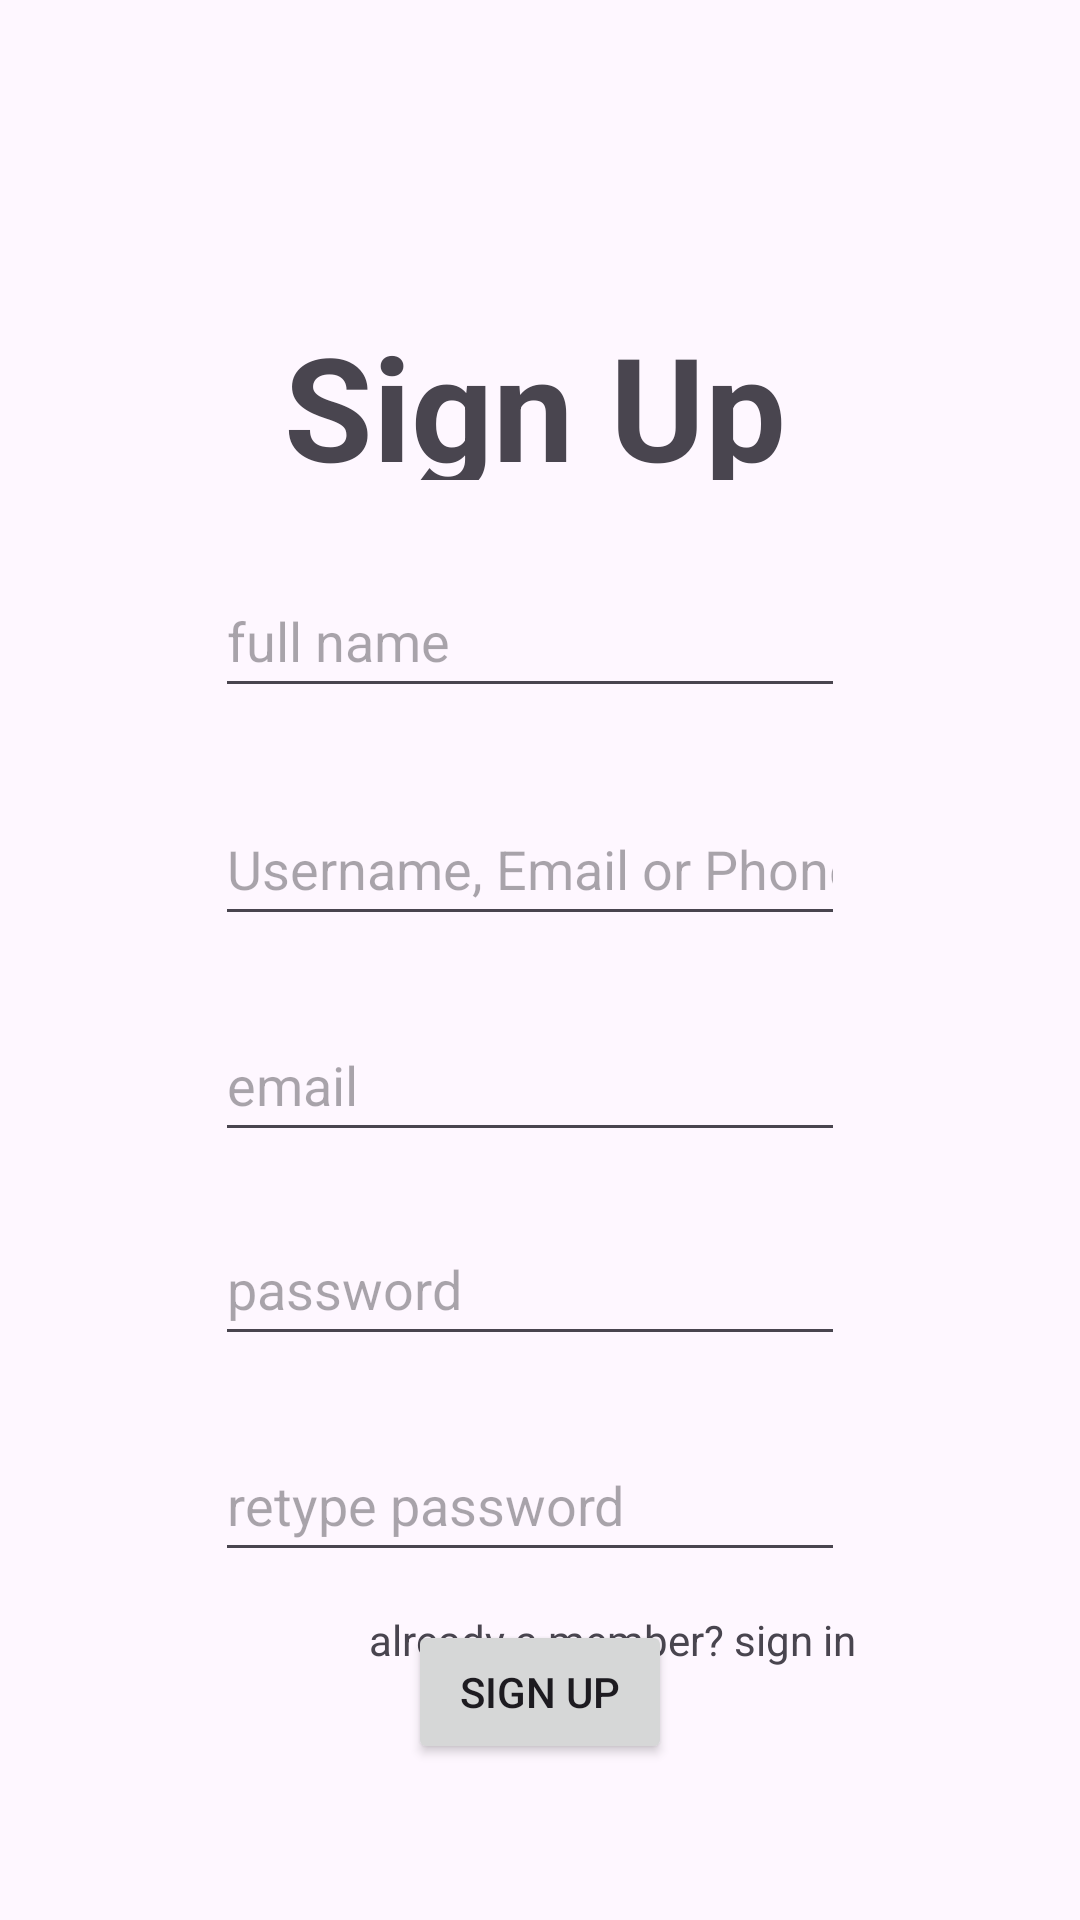

The Android layout XML behind this screen, and the referenced resources:
<!-- AndroidManifest.xml: application theme Theme.Quez2 -->
<!-- res/layout/activity_main.xml -->
<?xml version="1.0" encoding="utf-8"?>
<androidx.constraintlayout.widget.ConstraintLayout xmlns:android="http://schemas.android.com/apk/res/android"
    xmlns:app="http://schemas.android.com/apk/res-auto"
    xmlns:tools="http://schemas.android.com/tools"
    android:layout_width="match_parent"
    android:layout_height="match_parent"
    tools:context=".MainActivity">


    <TextView
        android:id="@+id/textView3"
        android:layout_width="171dp"
        android:layout_height="57dp"
        android:layout_marginBottom="28dp"
        android:text="Sign Up"
        android:textSize="48sp"
        android:textStyle="bold"
        app:layout_constraintBottom_toTopOf="@+id/Fullname"
        app:layout_constraintEnd_toEndOf="parent"
        app:layout_constraintStart_toStartOf="parent"
        tools:ignore="HardcodedText"
        tools:text="@string/Sign_up" />

    <EditText
        android:id="@+id/Username"
        android:layout_width="wrap_content"
        android:layout_height="wrap_content"
        android:layout_marginTop="28dp"
        android:autofillHints=""
        android:ems="10"
        android:hint="@string/name"
        android:inputType="text"
        android:minHeight="48dp"
        app:layout_constraintStart_toStartOf="@+id/Fullname"
        app:layout_constraintTop_toBottomOf="@+id/Fullname" />

    <EditText
        android:id="@+id/repass"
        android:layout_width="wrap_content"
        android:layout_height="wrap_content"
        android:layout_marginTop="24dp"
        android:autofillHints=""
        android:ems="10"
        android:hint="@string/pass2"
        android:inputType="textPassword"
        android:minHeight="48dp"
        app:layout_constraintStart_toStartOf="@+id/Pasword"
        app:layout_constraintTop_toBottomOf="@+id/Pasword" />

    <EditText
        android:id="@+id/Pasword"
        android:layout_width="wrap_content"
        android:layout_height="wrap_content"
        android:layout_marginTop="20dp"
        android:autofillHints=""
        android:ems="10"
        android:hint="@string/pass"
        android:inputType="textPassword"
        android:minHeight="48dp"
        app:layout_constraintStart_toStartOf="@+id/Emil"
        app:layout_constraintTop_toBottomOf="@+id/Emil" />

    <EditText
        android:id="@+id/Fullname"
        android:layout_width="wrap_content"
        android:layout_height="wrap_content"
        android:layout_marginTop="188dp"
        android:autofillHints=""
        android:ems="10"
        android:hint="@string/full_name"
        android:inputType="text"
        android:minHeight="48dp"
        app:layout_constraintEnd_toEndOf="parent"
        app:layout_constraintHorizontal_bias="0.477"
        app:layout_constraintStart_toStartOf="parent"
        app:layout_constraintTop_toTopOf="parent" />

    <EditText
        android:id="@+id/Emil"
        android:layout_width="wrap_content"
        android:layout_height="wrap_content"
        android:layout_marginTop="24dp"
        android:autofillHints=""
        android:ems="10"
        android:hint="@string/email"
        android:inputType="text"
        android:minHeight="48dp"
        app:layout_constraintStart_toStartOf="@+id/Username"
        app:layout_constraintTop_toBottomOf="@+id/Username" />

    <Button
        android:id="@+id/sing"
        android:layout_width="wrap_content"
        android:layout_height="wrap_content"
        android:layout_marginTop="16dp"
        android:text="Sign Up"
        app:layout_constraintEnd_toEndOf="parent"
        app:layout_constraintStart_toStartOf="parent"
        app:layout_constraintTop_toBottomOf="@+id/repass"
        tools:ignore="HardcodedText"
        tools:text="@string/Sign_up" />

    <TextView
        android:id="@+id/textView2"
        android:layout_width="wrap_content"
        android:layout_height="wrap_content"
        android:layout_marginStart="123dp"
        android:layout_marginEnd="123dp"
        android:layout_marginBottom="84dp"
        android:text="already a member? sign in"
        app:layout_constraintBottom_toBottomOf="parent"
        app:layout_constraintEnd_toEndOf="parent"
        app:layout_constraintHorizontal_bias="0.0"
        app:layout_constraintStart_toStartOf="parent"
        tools:ignore="HardcodedText"
        tools:text="@string/login" />
</androidx.constraintlayout.widget.ConstraintLayout>
<!-- resources referenced by this layout -->
<resources>
  <string name="Sign_up">Sign Up</string>
  <string name="email">email</string>
  <string name="full_name">full name </string>
  <string name="login">Already a member? sign in</string>
  <string name="name">Username, Email or Phone Number</string>
  <string name="pass">password</string>
  <string name="pass2">retype password</string>
  <style name="Theme.Quez2" parent="Base.Theme.Quez2" />
  <style name="Base.Theme.Quez2" parent="Theme.Material3.DayNight.NoActionBar">
          
          
      </style>
</resources>
